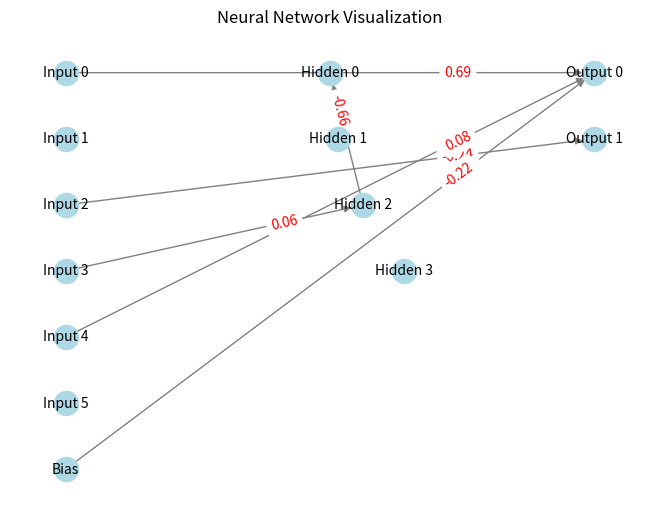

This figure's Python source:
from collections import deque
import random
import math
import numpy as np
import time


"""Das Ganze hier funktioniert in diesem rahmen auch nur, weil die aktivierungsfunktionen zentriert sind, glaube ich"""

# Parameter für die Main Datei
ADD_NEURON = 0.3
ADD_WEIGHT = 0.7
CHANGE_WEIGHT = 0.8

BIAS = 0.5
REAC = False

def Sigmoid(x):
    a = 3
    b = 0
    return 1 / (1 + math.exp(-x * a - b))

def ReAc(x):
    return max(0, x)

def actFunc(x):
    return math.tanh(x)

def actSpeed(x):
    return max(0, math.tanh(x))
def actAngle(x):
    return math.tanh(x)

class NeuralNetwork:
    def __init__(self, num_inputs, num_outputs, mutate=2, bias=BIAS):
        self.num_inputs = num_inputs
        self.num_outputs = num_outputs
        self.bias = bias
        self.neuron_number = self.num_inputs + 1 + self. num_outputs  # Nächste ID für neue Neuronen
        # Eingabe- und Ausgabeneuronen initialisieren
        self.reihnfolge = []
        
        #Initialisiere Input Matrix
        self.Input_Matrix = np.zeros((num_outputs, self.num_inputs + 1)) #no connection exists
        self.Hidden_Matrix = np.zeros((num_outputs, num_outputs)) #also here, no connection exists
        
        for _ in range(mutate):
            self.mutate()
         
    def add_neuron(self):
        """Fügt ein neues Neuron hinzu."""
            #die Matritzen werden aktualisiert
        new_row = np.zeros((1, self.num_inputs + 1))
        self.Input_Matrix = np.vstack((self.Input_Matrix, new_row)) #fügt eine neue null zeile hinzu
            
        new_row = np.zeros((1, self.Hidden_Matrix.shape[0]))
        self.Hidden_Matrix = np.vstack((self.Hidden_Matrix, new_row)) #zeilen dim += 1
            
        new_row = np.zeros((self.Hidden_Matrix.shape[0],1))
        self.Hidden_Matrix = np.hstack((self.Hidden_Matrix, new_row))
        self.neuron_number += 1

    def add_connection(self, source_id, target_id, weight=None):
        """Fügt eine Verbindung zwischen zwei Neuronen hinzu."""
        #source in input, bias, hidden
        #target in output, hidden
        if weight is None:
            weight = random.uniform(-1, 1)
        #if source_id in self.connections:
        if source_id < self.num_inputs+1:
            self.Input_Matrix[target_id-(self.num_inputs+1), source_id] = weight 
        else:
            self.Hidden_Matrix[target_id - (self.num_inputs+1), source_id - (self.num_inputs+1)] = weight

    def forward_vectorized(self, inputs, energy):
        """Führt die Vorwärtspropagation durch."""
        
        # Initialisiere Aktivierungen (inkl. Bias)
        activations = np.zeros(self.num_inputs+1)
        for idx in range(self.num_inputs):
            activations[idx] = inputs[idx]
        activations[-1] = (self.bias * energy)
        
        #first input activation
        activations = np.dot(self.Input_Matrix, activations) 
        
        #checkProgress = np.zeros(ot_hi)
        
        for order in self.reihnfolge:
            activations[order] = actFunc(activations[order] + (self.Hidden_Matrix[order] @ activations))
            
        # Store for visualization
        self.last_inputs = inputs
        self.last_activations = activations.copy() # activations contains hidden + output neurons

        # Rückgabe der Ausgabeneuronen
        return [actSpeed(activations[0] + self.Hidden_Matrix[0] @ activations), actAngle(activations[1] + self.Hidden_Matrix[1] @ activations)]
        
    def mutate(self):
        """Mutiert das Netzwerk durch Hinzufügen von Verbindungen oder Neuronen."""
        in_bi = self.num_inputs + 1
        if random.random() < ADD_NEURON:
            # Neues Neuron hinzufügen
            self.add_neuron()
        
        if random.random() < ADD_WEIGHT:
            # Neue Verbindung hinzufügen
            source = random.choice( (list(range(in_bi)) + list(range(in_bi + self.num_outputs, self.neuron_number))) ) #source in {input, bias, hidden}
            target = random.choice( list(range(in_bi, self.neuron_number)) ) #target in output, hidden
            
            """Diese Schleife lässt sich noch schöner machen!!!!!!"""
            single_conectn = True
            if source < in_bi: #wenn input oder bias
                if self.Input_Matrix[target - in_bi, source] != 0:
                    single_conectn = False
            elif self.Hidden_Matrix[target - in_bi, source - in_bi] != 0:
                single_conectn = False
            
            if single_conectn:
                if not self.infinityLoop(source, target):
                    self.add_connection(source, target)
        
        if random.random() < CHANGE_WEIGHT:
            # Gewicht einer bestehenden Verbindung ändern
            #fehler, falls leeres netzwerk, ohne input, ohne output
            #4 versuche, um eine source mit weight zu finden
            for _ in range(4):
                source = random.choice( (list(range(in_bi)) + list(range(in_bi+self.num_outputs,self.neuron_number))) ) #source in {input, bias, hidden}
                target = random.choice( list(range(in_bi,self.neuron_number)) ) #target in output, hidden
                if source < in_bi: #input matrix wird verändert
                    if self.Input_Matrix[target - in_bi, source] != 0: 
                        self.Input_Matrix[target - in_bi, source] += random.choice([-0.1, 0.1])
                        break
                elif self.Hidden_Matrix[target - in_bi, source - in_bi] != 0:
                    self.Hidden_Matrix[target - in_bi, source - in_bi] += random.choice([-0.1, 0.1])
                    break
                
    def infinityLoop(self, source, target):
        #checks if source and target are hidden layer
        in_bi = self.num_inputs + 1
        in_bi_out = in_bi + self.num_outputs #length: input+hidden+out
        if ((in_bi_out-1) < source) and ((in_bi_out-1) < target): #->we are in the hidden matrix 
            ot_hi = self.neuron_number - in_bi
            
            self.Hidden_Matrix[target - in_bi, source - in_bi] = 1 #dummy wert einfügen,
            
            sampleReihnfolge = []        
            #ich will nur die hiddens in die reihnfolge einpacken
            indexListe = list(range(self.num_outputs, ot_hi))
            #überprüfe erstmal alle nullzeilen
            for i in range(self.num_outputs, ot_hi):
                if np.all(self.Hidden_Matrix[i] == 0):
                    indexListe.remove(i)
                    sampleReihnfolge.append(i)
                    
            while indexListe:
                a = len(indexListe) 
                for i in indexListe:
                    if np.all(self.Hidden_Matrix[i, indexListe] == 0): 
                        indexListe.remove(i)
                        sampleReihnfolge.append(i)
                        #break
                if a == len(indexListe):
                    self.Hidden_Matrix[target - in_bi, source - in_bi] = 0 #ich muss hier eigentlch die länge von input_bias abziehen
                    return True #there is an infinity Loop with this connection
            self.reihnfolge = sampleReihnfolge #sollte länge ot_hi haben
            return False
        else: 
            return False


import networkx as nx
import matplotlib.pyplot as plt

def plot_neural_network(neural_network):
    """
    Stellt ein neuronales Netzwerk mit Networkx dar.

    :param neural_network: Ein Objekt, das folgende Attribute enthält:
                           - input_matrix: Matrix der Dimension (output+hidden) x (inputs+1 bias),
                             wobei Einträge != 0 Verbindungen von j nach i darstellen.
                           - hidden_matrix: Matrix der Dimension (output+hidden)^2, wobei Einträge != 0
                             Verbindungen von j nach i darstellen.
                           - num_inputs: Anzahl der Eingabeneuronen.
                           - num_outputs: Anzahl der Ausgabeneuronen.
                           - total_neurons: Gesamtanzahl der Neuronen (inputs, bias, outputs, hidden).
    """
    input_matrix = neural_network.Input_Matrix
    hidden_matrix = neural_network.Hidden_Matrix
    num_inputs = neural_network.num_inputs
    num_outputs = neural_network.num_outputs
    total_neurons = neural_network.neuron_number

    # Anzahl der Hidden-Neuronen berechnen
    num_hidden = total_neurons - (num_inputs + 1 + num_outputs)  # -1 für Bias

    # Knoten definieren
    input_nodes = [f"Input {i}" for i in range(num_inputs)]
    bias_node = ["Bias"]
    output_nodes = [f"Output {i}" for i in range(num_outputs)]
    hidden_nodes = [f"Hidden {i}" for i in range(num_hidden)]

    all_nodes = input_nodes + bias_node + output_nodes + hidden_nodes

    # Initialisiere den Graphen
    G = nx.DiGraph()

    # Knoten dem Graphen hinzufügen
    G.add_nodes_from(all_nodes)

    # Kanten aus input_matrix hinzufügen
    for i in range(num_outputs + num_hidden):
        for j in range(num_inputs + 1):  # +1 für Bias
            if input_matrix[i, j] != 0:
                G.add_edge(all_nodes[j], all_nodes[num_inputs + 1 + i], weight=f"{input_matrix[i, j]:.2f}")

    # Kanten aus hidden_matrix hinzufügen
    for i in range(num_outputs + num_hidden):
        for j in range(num_outputs + num_hidden):
            if hidden_matrix[i, j] != 0:
                G.add_edge(all_nodes[num_inputs + 1 + j], all_nodes[num_inputs + 1 + i], weight=f"{hidden_matrix[i, j]:.2f}")

    # Positionierung der Knoten
    pos = {}
    # Input-Knoten und Bias links anordnen
    for i, node in enumerate(input_nodes + bias_node):
        pos[node] = (-1, -i)
    # Output-Knoten rechts anordnen
    for i, node in enumerate(output_nodes):
        pos[node] = (1, -i)
    # Hidden-Knoten mittig anordnen
    for i, node in enumerate(hidden_nodes):
        pos[node] = (0+(i**2)/(2*num_hidden**2), -i)

    # Graph zeichnen
    nx.draw(G, pos, with_labels=True, node_color='lightblue', edge_color='gray', node_size=300, font_size=10)
    
    edge_labels = nx.get_edge_attributes(G, 'weight')
    nx.draw_networkx_edge_labels(
        G, pos,
        edge_labels=edge_labels,
        font_color='red',
        font_size=10,
        label_pos=0.75
    )
    
    plt.title("Neural Network Visualization")
    plt.show()
    
    
# Beispiel für die Initialisierung und Nutzung des Netzwerks
if __name__ == "__main__":
    num_inputs = 6
    nn = NeuralNetwork(num_inputs = num_inputs, num_outputs=2, mutate=10)
    
    #print(nn.Input_Matrix)
    #print(nn.Hidden_Matrix)
    
    
    plot_neural_network(nn)
    
